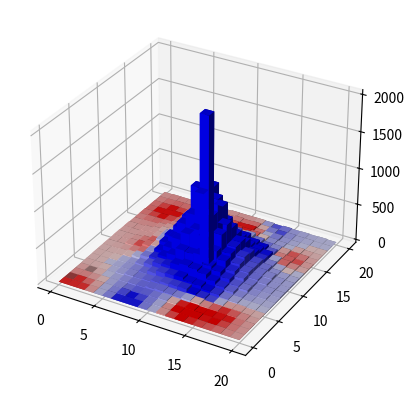

Reproduce this figure in Python.
import numpy as np
import math
import random

from mpl_toolkits.mplot3d import Axes3D
import matplotlib.pyplot as plt


class Tile:
    def __init__(self, position, population = 0, voter_preference = 0, instability = 0):
        self.position = position #tuple, 1st element is row, 2nd is column

        self.population = population #population of tile
        self.voter_preference = voter_preference #partisanship of territory from -1 to 1
        self.instability = instability #likelyhood of tile being moved to new district from 0 to 1

class District:
    def __init__(self, tiles, population = 0, voter_preference = 0):
        self.tiles = tiles #tiles in district

        self.population = population #total population of district
        self.voter_preference = voter_preference #combined partisanship of territory from -1 to 1


class Region:
    def __init__(self, dimensions, random_distribution = True, vote_source_points = [], population_source_points = [], max_population_variation = 0.02):
        self.dimensions = dimensions #tuple, 1st element is rows, 2nd is columns

        self.random_distribution = random_distribution #boolean for if population and partisanship distribution are randomly generated or from source points
        
        if self.random_distribution: 
            self.population = dimensions[0] * dimensions[1] * 100 #assign arbitrary max population

        else:
            self.vote_source_points = vote_source_points #source points of maximum partisanship from which voters spread out
            self.population_source_points = population_source_points #source points of densest population from which population spreads out

        self.max_population_variation = max_population_variation #maximum population variation between districts

        self.tiles = [[] for row in range(dimensions[0])] #tiles in region
        self.districts = [[] for col in range(dimensions[1])] #districts in region

    def create_tiles(self): #initialize tiles in region
        for row in range(self.dimensions[0]):
            for column in range(self.dimensions[1]):
                self.tiles[row].append(Tile((row, column)))

    def simulate_agent_movements(self, agent_starting_pos, agents):
        for agent in agents: #simulate movement for every agent
            agent_pos = [agent_starting_pos[0], agent_starting_pos[1]]
            #print(agent_pos)
            for move in range(agent): #make moves until agent has made maximum number of moves
                while True: #make random moves to adjacent squares, retry if move puts agent in invalid location
                    move = random.choice([(-1, 0), (0, 1), (1, 0), (0, -1)])
                    agent_pos[0] += move[0]
                    agent_pos[1] += move[1]

                    if (0 <= agent_pos[0] < self.dimensions[0]) and (0 <= agent_pos[1] < self.dimensions[1]): #break if agent location is valid
                        break

                    else: #undo previous move if agent move is not valid
                        agent_pos[0] -= move[0]
                        agent_pos[1] -= move[1]

            self.tiles[agent_pos[0]][agent_pos[1]].population += 1 #once agent location is finalized add to tile population


    def assign_tile_populations(self):                
        if self.random_distribution:
            agents = [] #each agent contributes 1 to the population
            for agent in range(self.population): #randomly assign each agent a number of moves based on a distribution centered on the amount of moves it takes to reach a corner
                agents.append(int(np.random.uniform(0, self.dimensions[0] + self.dimensions[1])))

            self.simulate_agent_movements((self.dimensions[0] // 2, self.dimensions[1] // 2), agents) #move each agent to final location

        else:
            for source_point in self.population_source_points: #for each source pointcreate agent and do distribution
                agents = []
                for agent in range(source_point[2]):
                    agents.append(int(np.random.uniform(0, self.dimensions[0] + self.dimensions[1])))

                self.simulate_agent_movements((source_point[0], source_point[1]), agents) #move each agent to final location
                

    def calculate_voter_preference(self, position, vote_source_points):
        voter_preference = 0
        for source_point in vote_source_points:
            voter_preference += source_point[2] / max(1, math.sqrt((position[0] - source_point[0]) ** 2 + (position[1] - source_point[1]) ** 2)) #add effect from source point based on power law

        if voter_preference < 0: #ensure voter preference is between -1 and 1
            voter_preference = max(-1, voter_preference)

        else:
            voter_preference = min(1, voter_preference)

        return round(voter_preference, 2)


    def assign_tile_voter_preferences(self):
        if self.random_distribution: #if source points need to be generated
            while True:
                self.vote_source_points = [(random.randint(0, self.dimensions[0] - 1), random.randint(0, self.dimensions[1] - 1), -1 + 2 * (i % 2)) for i in range(max(2, self.dimensions[0] * self.dimensions[1] // 20))] #create source point every 20 tiles alternating between blue and red

                if len(set(self.vote_source_points)) == len(self.vote_source_points): #check for duplicates
                    break

        for row in self.tiles:
            for tile in row:
                tile.voter_preference = self.calculate_voter_preference(tile.position, self.vote_source_points) #get each tile's preference from source point
                
            


if __name__ == '__main__':
    region = Region((20, 20), True) #initialize randomized 20x20 region
    region.create_tiles() #initialize region tiles
    region.assign_tile_populations() #generate populations
    region.assign_tile_voter_preferences() #generate voter preferences

    #create 3d bar graph representing region
    fig = plt.figure()
    ax1 = fig.add_subplot(111, projection = '3d')

    x_pos = [i for i in range(region.dimensions[0]) for j in range(region.dimensions[0])] #xyz of each bar
    y_pos = [i for i in range(region.dimensions[1])] * region.dimensions[1]
    z_pos = [0] * region.dimensions[0] * region.dimensions[1]

    dxy = [1] * region.dimensions[0] * region.dimensions[1] #xy size of each bar
    dz = [region.tiles[i][j].population for i in range(region.dimensions[0]) for j in range(region.dimensions[1])] #z height of each bar

    colors = []
    for row in region.tiles: #assign each bar color based on voter preference
        for tile in row:
            if tile.voter_preference < 0:
                colors.append(((1+tile.voter_preference)/1.16, (1+tile.voter_preference)/1.16, 1, 1))

            else:
                colors.append((1, (1-tile.voter_preference)/1.16, (1-tile.voter_preference)/1.16, 1))

    ax1.bar3d(x_pos, y_pos, z_pos, dxy, dxy, dz, color = colors) 
    plt.show() #display graph


